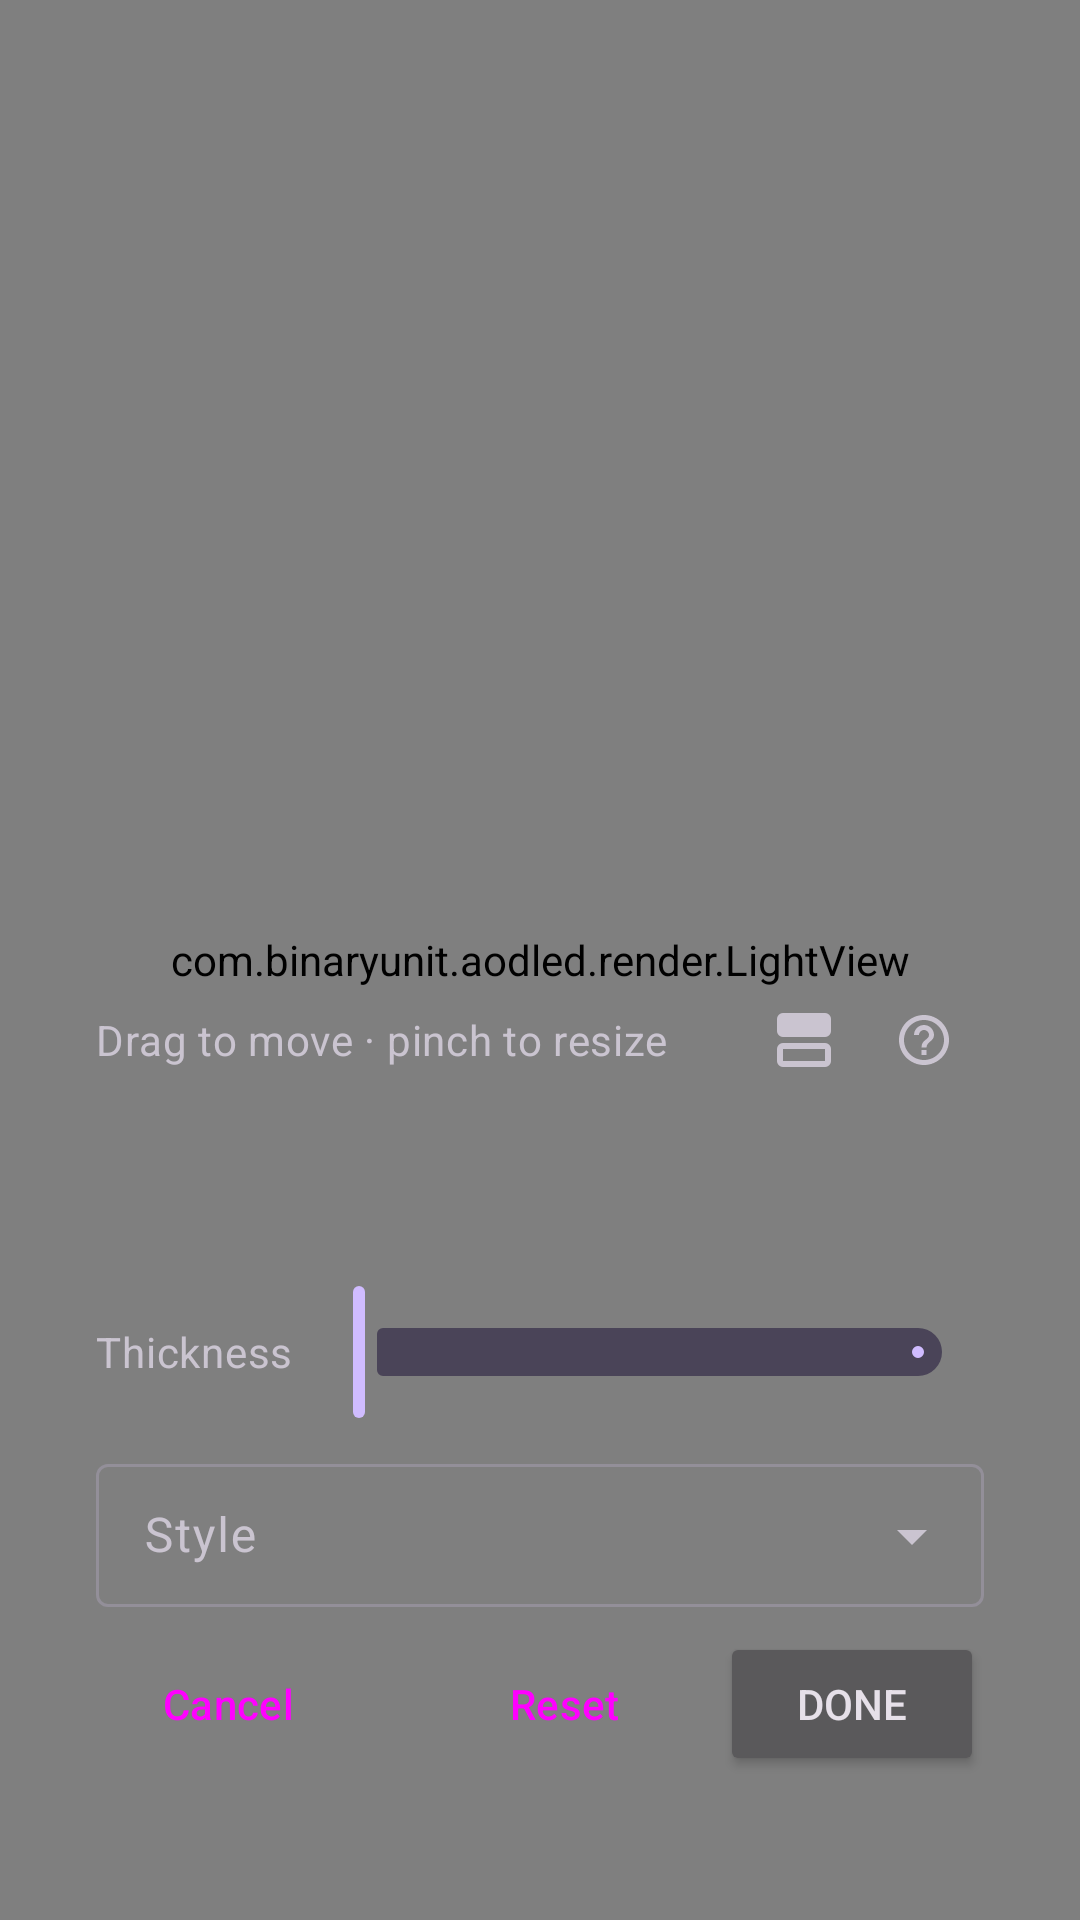

Reconstruct the res/layout file that produces this screen, plus the resources it refers to.
<!-- AndroidManifest.xml: activity theme Theme.AODLed.Editor -->
<!-- res/layout/activity_editor.xml -->
<?xml version="1.0" encoding="utf-8"?>
<FrameLayout xmlns:android="http://schemas.android.com/apk/res/android"
    xmlns:app="http://schemas.android.com/apk/res-auto"
    android:layout_width="match_parent"
    android:layout_height="match_parent">

    <com.binaryunit.aodled.render.LightView
        android:id="@+id/light"
        android:layout_width="match_parent"
        android:layout_height="match_parent" />

    <LinearLayout
        android:id="@+id/bar"
        android:layout_width="match_parent"
        android:layout_height="wrap_content"
        android:layout_gravity="bottom"
        android:layout_marginStart="16dp"
        android:layout_marginEnd="16dp"
        android:layout_marginBottom="32dp"
        android:background="@drawable/editor_bar"
        android:orientation="vertical"
        android:padding="16dp">

        <LinearLayout
            android:layout_width="match_parent"
            android:layout_height="wrap_content"
            android:layout_marginBottom="4dp"
            android:gravity="center_vertical"
            android:orientation="horizontal">

            <TextView
                android:id="@+id/hint"
                android:layout_width="0dp"
                android:layout_height="wrap_content"
                android:layout_weight="1"
                android:text="@string/editor_hint"
                android:textAppearance="?attr/textAppearanceBodyMedium"
                android:textColor="?attr/colorOnSurfaceVariant" />

            <ImageButton
                android:id="@+id/flip"
                android:layout_width="40dp"
                android:layout_height="40dp"
                android:background="?attr/actionBarItemBackground"
                android:padding="8dp"
                android:scaleType="fitCenter"
                android:src="@drawable/ic_panel_top"
                app:tint="?attr/colorOnSurfaceVariant" />

            <ImageButton
                android:id="@+id/help_burn_in"
                android:layout_width="40dp"
                android:layout_height="40dp"
                android:background="?attr/actionBarItemBackground"
                android:contentDescription="@string/help"
                android:padding="10dp"
                android:scaleType="fitCenter"
                android:src="@drawable/ic_help"
                app:tint="?attr/colorOnSurfaceVariant" />
        </LinearLayout>

        
        <LinearLayout
            android:layout_width="match_parent"
            android:layout_height="wrap_content"
            android:layout_marginBottom="8dp"
            android:orientation="horizontal">

            <Button
                android:id="@+id/nudge_left"
                style="@style/AODLed.NudgeButton"
                android:contentDescription="@string/nudge_left"
                app:icon="@drawable/ic_left" />

            <Button
                android:id="@+id/nudge_right"
                style="@style/AODLed.NudgeButton"
                android:contentDescription="@string/nudge_right"
                app:icon="@drawable/ic_right" />

            <Space
                android:layout_width="0dp"
                android:layout_height="0dp"
                android:layout_weight="0.5" />

            <Button
                android:id="@+id/nudge_up"
                style="@style/AODLed.NudgeButton"
                android:contentDescription="@string/nudge_up"
                app:icon="@drawable/ic_up" />

            <Button
                android:id="@+id/nudge_down"
                style="@style/AODLed.NudgeButton"
                android:contentDescription="@string/nudge_down"
                app:icon="@drawable/ic_down" />

            <Space
                android:layout_width="0dp"
                android:layout_height="0dp"
                android:layout_weight="0.5" />

            <Button
                android:id="@+id/nudge_smaller"
                style="@style/AODLed.NudgeButton"
                android:contentDescription="@string/nudge_smaller"
                app:icon="@drawable/ic_smaller" />

            <Button
                android:id="@+id/nudge_bigger"
                style="@style/AODLed.NudgeButton"
                android:contentDescription="@string/nudge_bigger"
                app:icon="@drawable/ic_bigger" />
        </LinearLayout>

        <LinearLayout
            android:id="@+id/thickness_row"
            android:layout_width="match_parent"
            android:layout_height="wrap_content"
            android:layout_marginBottom="8dp"
            android:gravity="center_vertical"
            android:orientation="horizontal">

            <TextView
                android:layout_width="wrap_content"
                android:layout_height="wrap_content"
                android:labelFor="@id/thickness"
                android:text="@string/thickness"
                android:textAppearance="?attr/textAppearanceBodyMedium"
                android:textColor="?attr/colorOnSurfaceVariant" />

            <com.google.android.material.slider.Slider
                android:id="@+id/thickness"
                android:layout_width="0dp"
                android:layout_height="wrap_content"
                android:layout_weight="1"
                app:labelBehavior="gone" />
        </LinearLayout>

        <com.google.android.material.textfield.TextInputLayout
            android:id="@+id/style_field"
            style="@style/Widget.Material3.TextInputLayout.OutlinedBox.Dense.ExposedDropdownMenu"
            android:layout_width="match_parent"
            android:layout_height="wrap_content"
            android:hint="@string/setting_style">

            <com.google.android.material.textfield.MaterialAutoCompleteTextView
                android:id="@+id/style_menu"
                android:layout_width="match_parent"
                android:layout_height="wrap_content"
                android:inputType="none" />
        </com.google.android.material.textfield.TextInputLayout>

        <LinearLayout
            android:layout_width="match_parent"
            android:layout_height="wrap_content"
            android:layout_marginTop="8dp"
            android:orientation="horizontal">

            <Button
                android:id="@+id/cancel"
                style="?attr/borderlessButtonStyle"
                android:layout_width="wrap_content"
                android:layout_height="wrap_content"
                android:text="@android:string/cancel" />

            <Space
                android:layout_width="0dp"
                android:layout_height="0dp"
                android:layout_weight="1" />

            <Button
                android:id="@+id/reset"
                style="?attr/materialButtonOutlinedStyle"
                android:layout_width="wrap_content"
                android:layout_height="wrap_content"
                android:text="@string/reset" />

            <Button
                android:id="@+id/done"
                android:layout_width="wrap_content"
                android:layout_height="wrap_content"
                android:layout_marginStart="8dp"
                android:text="@string/done" />
        </LinearLayout>
    </LinearLayout>
</FrameLayout>
<!-- resources referenced by this layout -->
<resources>
  <!-- drawable ic_bigger (drawable) -->
  <?xml version="1.0" encoding="utf-8"?>
  <vector xmlns:android="http://schemas.android.com/apk/res/android"
      android:width="24dp"
      android:height="24dp"
      android:viewportWidth="24"
      android:viewportHeight="24">
      <path
          android:fillColor="#FFFFFFFF"
          android:pathData="M19,13h-6v6h-2v-6H5v-2h6V5h2v6h6v2z" />
  </vector>
  <!-- drawable ic_down (drawable) -->
  <?xml version="1.0" encoding="utf-8"?>
  <vector xmlns:android="http://schemas.android.com/apk/res/android"
      android:width="24dp"
      android:height="24dp"
      android:viewportWidth="24"
      android:viewportHeight="24">
      <path
          android:fillColor="#FFFFFFFF"
          android:pathData="M20,12l-1.41,-1.41L13,16.17V4h-2v12.17l-5.58,-5.59L4,12l8,8 8,-8z" />
  </vector>
  <!-- drawable ic_left (drawable) -->
  <?xml version="1.0" encoding="utf-8"?>
  <vector xmlns:android="http://schemas.android.com/apk/res/android"
      android:width="24dp"
      android:height="24dp"
      android:viewportWidth="24"
      android:viewportHeight="24">
      <path
          android:fillColor="#FFFFFFFF"
          android:pathData="M20,11H7.83l5.59,-5.59L12,4l-8,8 8,8 1.41,-1.41L7.83,13H20v-2z" />
  </vector>
  <!-- drawable ic_right (drawable) -->
  <?xml version="1.0" encoding="utf-8"?>
  <vector xmlns:android="http://schemas.android.com/apk/res/android"
      android:width="24dp"
      android:height="24dp"
      android:viewportWidth="24"
      android:viewportHeight="24">
      <path
          android:fillColor="#FFFFFFFF"
          android:pathData="M12,4l-1.41,1.41L16.17,11H4v2h12.17l-5.58,5.59L12,20l8,-8z" />
  </vector>
  <!-- drawable ic_smaller (drawable) -->
  <?xml version="1.0" encoding="utf-8"?>
  <vector xmlns:android="http://schemas.android.com/apk/res/android"
      android:width="24dp"
      android:height="24dp"
      android:viewportWidth="24"
      android:viewportHeight="24">
      <path
          android:fillColor="#FFFFFFFF"
          android:pathData="M19,13H5v-2h14v2z" />
  </vector>
  <!-- drawable ic_up (drawable) -->
  <?xml version="1.0" encoding="utf-8"?>
  <vector xmlns:android="http://schemas.android.com/apk/res/android"
      android:width="24dp"
      android:height="24dp"
      android:viewportWidth="24"
      android:viewportHeight="24">
      <path
          android:fillColor="#FFFFFFFF"
          android:pathData="M4,12l1.41,1.41L11,7.83V20h2V7.83l5.58,5.59L20,12l-8,-8 -8,8z" />
  </vector>
  <string name="done">Done</string>
  <string name="editor_hint">Drag to move · pinch to resize</string>
  <string name="help">Help</string>
  <string name="nudge_bigger">1 pixel bigger</string>
  <string name="nudge_down">Move down 1 pixel</string>
  <string name="nudge_left">Move left 1 pixel</string>
  <string name="nudge_right">Move right 1 pixel</string>
  <string name="nudge_smaller">1 pixel smaller</string>
  <string name="nudge_up">Move up 1 pixel</string>
  <string name="reset">Reset</string>
  <string name="setting_style">Style</string>
  <string name="thickness">Thickness</string>
  <style name="AODLed.NudgeButton" parent="Widget.Material3.Button.IconButton.Outlined">
          <item name="android:layout_width">0dp</item>
          <item name="android:layout_height">wrap_content</item>
          <item name="android:layout_weight">1</item>
          <item name="android:layout_marginHorizontal">2dp</item>
          <item name="iconGravity">textStart</item>
          <item name="iconPadding">0dp</item>
      </style>
  <style name="Theme.AODLed.Editor" parent="Theme.Material3.Dark.NoActionBar">
          <item name="android:windowBackground">@android:color/black</item>
          <item name="android:windowLayoutInDisplayCutoutMode">always</item>
          <item name="android:statusBarColor">@android:color/transparent</item>
          <item name="android:navigationBarColor">@android:color/transparent</item>
      </style>
</resources>
